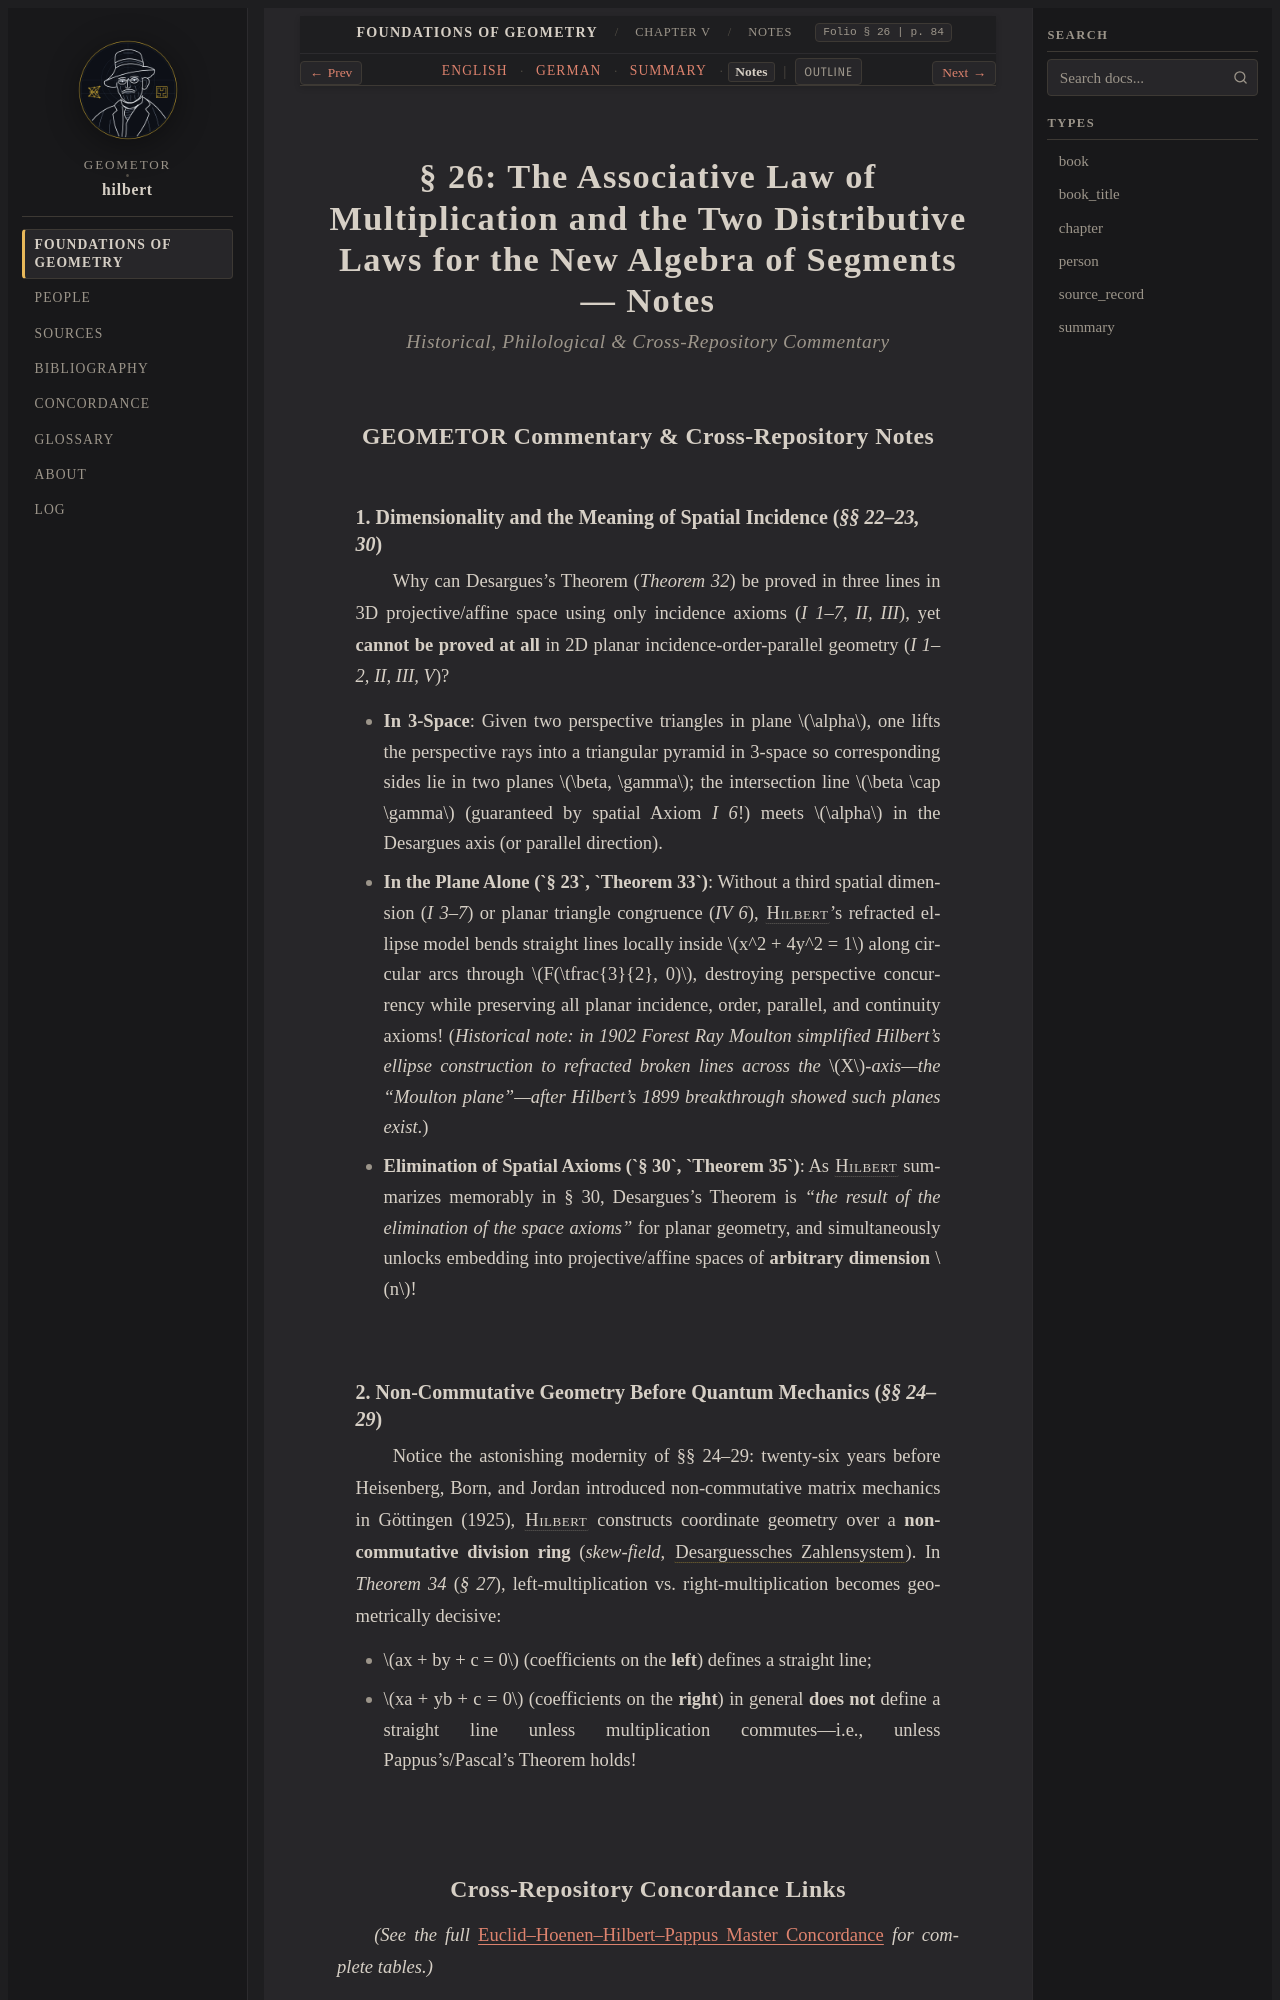

repository: geometor/hilbert · page: grundlagen/chapter_05/sec_26/notes.html · generator: sphinx

:layout: book
:canonical_id: § 26 (Notes)
:breadcrumb_title: Notes
:order: 26
:tracks: English: index | German: de | Summary: summary | Notes: notes

.. _grundlagen-notes-s26:

§ 26: The Associative Law of Multiplication and the Two Distributive Laws for the New Algebra of Segments — Notes
=================================================================================================================

.. rubric:: Historical, Philological & Cross-Repository Commentary

GEOMETOR Commentary & Cross-Repository Notes
--------------------------------------------

1. Dimensionality and the Meaning of Spatial Incidence (`§§ 22–23, 30`)
~~~~~~~~~~~~~~~~~~~~~~~~~~~~~~~~~~~~~~~~~~~~~~~~~~~~~~~~~~~~~~~~~~~~~~~

Why can Desargues's Theorem (`Theorem 32`) be proved in three lines in 3D projective/affine space using only incidence axioms (`I 1–7, II, III`), yet **cannot be proved at all** in 2D planar incidence-order-parallel geometry (`I 1–2, II, III, V`)?

* **In 3-Space**: Given two perspective triangles in plane :math:`\alpha`, one lifts the perspective rays into a triangular pyramid in 3-space so corresponding sides lie in two planes :math:`\beta, \gamma`; the intersection line :math:`\beta \cap \gamma` (guaranteed by spatial Axiom `I 6`!) meets :math:`\alpha` in the Desargues axis (or parallel direction).
* **In the Plane Alone (`§ 23`, `Theorem 33`)**: Without a third spatial dimension (`I 3–7`) or planar triangle congruence (`IV 6`), :person:`Hilbert <hilbert>`'s refracted ellipse model bends straight lines locally inside :math:`x^2 + 4y^2 = 1` along circular arcs through :math:`F(\tfrac{3}{2}, 0)`, destroying perspective concurrency while preserving all planar incidence, order, parallel, and continuity axioms! (*Historical note: in 1902 Forest Ray Moulton simplified Hilbert's ellipse construction to refracted broken lines across the* :math:`X`-*axis—the "Moulton plane"—after Hilbert's 1899 breakthrough showed such planes exist*.)
* **Elimination of Spatial Axioms (`§ 30`, `Theorem 35`)**: As :person:`Hilbert <hilbert>` summarizes memorably in § 30, Desargues's Theorem is *"the result of the elimination of the space axioms"* for planar geometry, and simultaneously unlocks embedding into projective/affine spaces of **arbitrary dimension** :math:`n`!

2. Non-Commutative Geometry Before Quantum Mechanics (`§§ 24–29`)
~~~~~~~~~~~~~~~~~~~~~~~~~~~~~~~~~~~~~~~~~~~~~~~~~~~~~~~~~~~~~~~~~

Notice the astonishing modernity of §§ 24–29: twenty-six years before Heisenberg, Born, and Jordan introduced non-commutative matrix mechanics in Göttingen (1925), :person:`Hilbert <hilbert>` constructs coordinate geometry over a **non-commutative division ring** (*skew-field*, :term:`Desarguessches Zahlensystem <desarguessches-zahlensystem>`). In `Theorem 34` (`§ 27`), left-multiplication vs. right-multiplication becomes geometrically decisive:

* :math:`ax + by + c = 0` (coefficients on the **left**) defines a straight line;
* :math:`xa + yb + c = 0` (coefficients on the **right**) in general **does not** define a straight line unless multiplication commutes—i.e., unless Pappus's/Pascal's Theorem holds!
